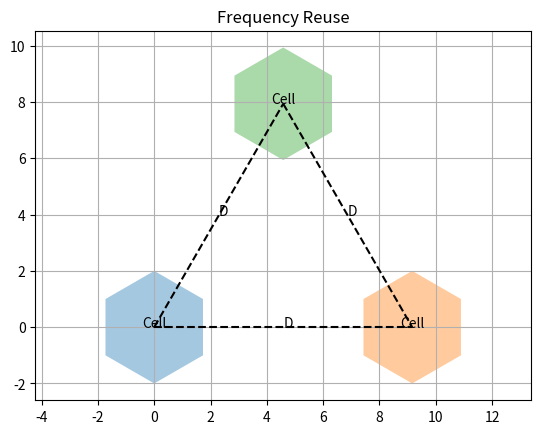

Python code for this plot:
import numpy as np
import matplotlib.pyplot as plt

N, R = 7, 2
D = R * np.sqrt(3*N)
x, y = [0, D, D/2], [0, 0, np.sqrt(3)*D/2]

for a, b in zip(x, y):
    t = np.linspace(0, 2*np.pi, 7) + np.pi/6
    plt.fill(a + R*np.cos(t), b + R*np.sin(t), alpha=0.4)
    plt.text(a, b, "Cell", ha="center")

for i, j in [(0,1), (0,2), (2,1)]:
    plt.plot([x[i],x[j]], [y[i],y[j]], "k--")
    plt.text((x[i]+x[j])/2, (y[i]+y[j])/2, "D")

plt.title("Frequency Reuse")
plt.axis("equal")
plt.grid()
plt.show()

print("N =", N, "\nR =", R, "\nD =", round(D, 2))
